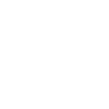
t = 0.00 s
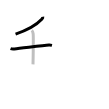
t = 2.25 s
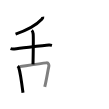
t = 4.50 s
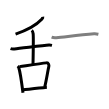
t = 6.50 s
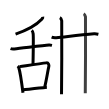
t = 8.75 s
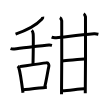
t = 11.00 s

The animated SVG that drew these frames (rendered in a browser with its animation timeline set to each time). Animation: 11 SMIL elements (animate=11); one cycle of 11.00 s.

<svg width="109px" height="109px" viewBox="0 0 px 109px" xmlns="http://www.w3.org/2000/svg" xmlns:xlink="http://www.w3.org/1999/xlink" xml:space="preserve" version="1.1"  baseProfile="full">
<path d="M42.78,16.75c0.08,0.43-0.6,2.04-1.03,2.5c-3.29,3.5-11.63,9.92-26.19,14.8" style="fill:none;stroke:black;stroke-width:3;opacity:0">
  <animate attributeType="CSS" attributeName="opacity" from="0" to="1" begin="0s" dur="1s" repeatCount="0" fill="freeze" />
</path>
<path d="M10.53,48.71c0.86,0.31,3.01,0.4,3.86,0.31c7.6-0.77,28.85-3.52,34.57-3.93c1.43-0.1,2.29,0.15,3.01,0.31" style="fill:none;stroke:black;stroke-width:3;opacity:0">
  <animate attributeType="CSS" attributeName="opacity" from="0" to="1" begin="1s" dur="1s" repeatCount="0" fill="freeze" />
</path>
<path d="M31.71,30.37c0.43,0.35,1.35,2.63,1.44,3.33c0.16,1.31-0.05,26.17-0.14,30.69" style="fill:none;stroke:black;stroke-width:3;opacity:0">
  <animate attributeType="CSS" attributeName="opacity" from="0" to="1" begin="2s" dur="1s" repeatCount="0" fill="freeze" />
</path>
<path d="M17.68,66.09c0.43,0.45,0.86,0.82,1.05,1.38c1.47,4.44,3.24,17.29,4.25,25.27" style="fill:none;stroke:black;stroke-width:3;opacity:0">
  <animate attributeType="CSS" attributeName="opacity" from="0" to="1" begin="3s" dur="1s" repeatCount="0" fill="freeze" />
</path>
<path d="M19.55,66.62c10.01-1.44,21.31-3.14,26.94-3.74c2.06-0.22,2.65,2.2,2.35,3.48c-1.22,5.29-2.28,13.17-4.1,20.48" style="fill:none;stroke:black;stroke-width:3;opacity:0">
  <animate attributeType="CSS" attributeName="opacity" from="0" to="1" begin="4s" dur="1s" repeatCount="0" fill="freeze" />
</path>
<path d="M22.77,89.78c6.61-0.67,15-1.42,24.07-2.46" style="fill:none;stroke:black;stroke-width:3;opacity:0">
  <animate attributeType="CSS" attributeName="opacity" from="0" to="1" begin="5s" dur="1s" repeatCount="0" fill="freeze" />
</path>
<path d="M51.61,37.2c1.23,0.46,3.49,0.57,4.72,0.46c9.07-0.83,22.88-2.72,37.74-3.82c2.05-0.15,3.28,0.22,4.31,0.45" style="fill:none;stroke:black;stroke-width:3;opacity:0">
  <animate attributeType="CSS" attributeName="opacity" from="0" to="1" begin="6s" dur="1s" repeatCount="0" fill="freeze" />
</path>
<path d="M59.88,17.6c1.02,0.49,1.63,2.19,1.84,3.16c0.2,0.97,0,67.41-0.2,73.49" style="fill:none;stroke:black;stroke-width:3;opacity:0">
  <animate attributeType="CSS" attributeName="opacity" from="0" to="1" begin="7s" dur="1s" repeatCount="0" fill="freeze" />
</path>
<path d="M83.64,13.75c1.02,0.49,1.63,2.19,1.84,3.16c0.2,0.97,0,70.29-0.21,76.37" style="fill:none;stroke:black;stroke-width:3;opacity:0">
  <animate attributeType="CSS" attributeName="opacity" from="0" to="1" begin="8s" dur="1s" repeatCount="0" fill="freeze" />
</path>
<path d="M62.34,60.94c5.23-0.34,19.31-1.92,22.12-1.92" style="fill:none;stroke:black;stroke-width:3;opacity:0">
  <animate attributeType="CSS" attributeName="opacity" from="0" to="1" begin="9s" dur="1s" repeatCount="0" fill="freeze" />
</path>
<path d="M62.34,90.67c6.1-0.24,16.26-1.7,21.88-1.95" style="fill:none;stroke:black;stroke-width:3;opacity:0">
  <animate attributeType="CSS" attributeName="opacity" from="0" to="1" begin="10s" dur="1s" repeatCount="0" fill="freeze" />
</path>
</svg>
